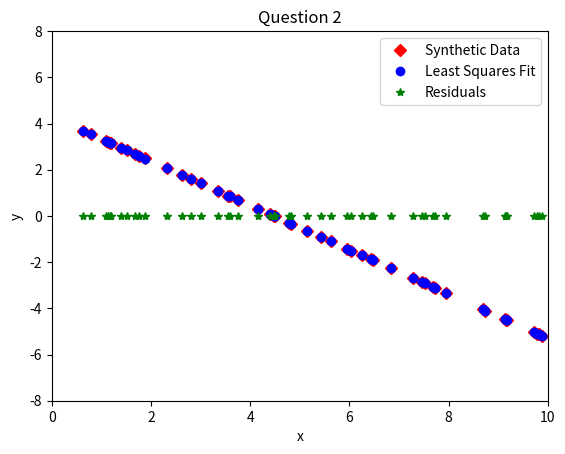

Write the Python code that produced this figure.
# exercise for Data Sci class: Python    Question 2

# The goal for this exercise: a demonstration of several of the concepts that we have been approaching
# in a more theoretical manner (e.g., maximum likelihood estimation). Our overall goal is a comparison of χ2
# minimization (“chi-squared”) versus a Markov Chain Monte Carlo approach. The mathematics between these two
# approaches does not differ in a huge way – in other words, it’s not the chasm between classical and quantum
# physics, for example. But the interpretation of the results does differ. First, let’s implement a simple
# least-squares fitting of a straight line. This will show us the basic fitting approach without creating a
# huge headache (well, that’s the plan!). Throughout this exercise, please keep track of questions you have,
# but divide them into two bins:

# (i) questions about what you are doing or how something works: save for the next class;
# (ii) questions about something that is or appears to be not working:

# 2) Using the Q2 version of the code (Code R Q2.txt, Code Q2.py) repeat the steps of question 1.
# Questions:
# • does you fit still ‘look’ reasonable?
# • why do you think so?
# • what has changed from problem 1? To answer this question, you can compare the two scripts
# (or, on a Linux machine, just ‘diff code for Q1 code for Q2’)
# • what effect(s) did the change have on the slope and intercept?
# • what effect(s) did the change have on the correlation coefficients? the χ2 value?

import numpy as np
import matplotlib.pyplot as plt
from scipy import optimize
from scipy import stats

def lnlike( theta, x, y, yerr ):
    m, b, lnf = theta
    model = m * x + b
    inv_sigma2 = 1.0 / ( yerr**2 + model**2 * np.exp(2 * lnf ))
    return -0.5 * (np.sum((y - model)**2 * inv_sigma2 - np.log(inv_sigma2)))

# specify `true' parameters

m_true = -0.9594
b_true = 4.294
f_true = 0.534

# generate synthetic data to fit

N = 50
x = np.sort( 10* np.random.rand(N)) # rand: unif random no. btwn 0 and 1

y = m_true * x + b_true             # generate y data from true values

# generate ultra-small 'errors' for each y value
yerr =  0.001 * np.random.randn(N) # randn: random pull from *normal dist'n*

y = y + yerr   # generate y values with ultra-small scatter

# generate plot

plt.ion()                # turn on interactive plotting
ax = plt.axes()          # builds plot, 0.0 >> 1.0
ax.set_xlim( 0, 10 )     # re-assign x range ...
ax.set_ylim( -8, +8 )    # ... and y range
ax.set_xlabel( 'x' )
ax.set_ylabel( 'y' )
ax.plot( x, y, 'rD', label = 'Synthetic Data' )    # plot data points as red 'Diamond'

# generate least-squares fit to the data 

nll = lambda *args: -lnlike(*args)
result = optimize.minimize( nll, [m_true, b_true, np.log(f_true)], args=(x, y, yerr))
m_ml, b_ml, lnf_ml = result[ "x" ]

print( 'true vs fit values: ' )
print( m_true, b_true, ' -- ', m_ml, b_ml )

# add fitted values and residuals to plot

yfit = m_ml * x + b_ml     # build array of values from fit
ax.plot( x, yfit, 'bo', label = 'Least Squares Fit' )   # plot fitted values as blue 'o'

yresid = y - yfit          # generate residuals from fit
ax.plot( x, yresid, 'g*', label = 'Residuals' ) # plot residuals as green '*'

# generate chi^2 value

chi2 = sum((yresid / yerr)**2)    # sum up
df = len(x) - 2                   # calculate degrees of freedom
print( 'chi2, df = ', chi2, df )
print( ' "p-value": ', stats.chi2.cdf( chi2, df ) ) # generate chi^2 value
plt.legend()
plt.title('Question 2')
#plt.savefig('Question2.png')
plt.show()
